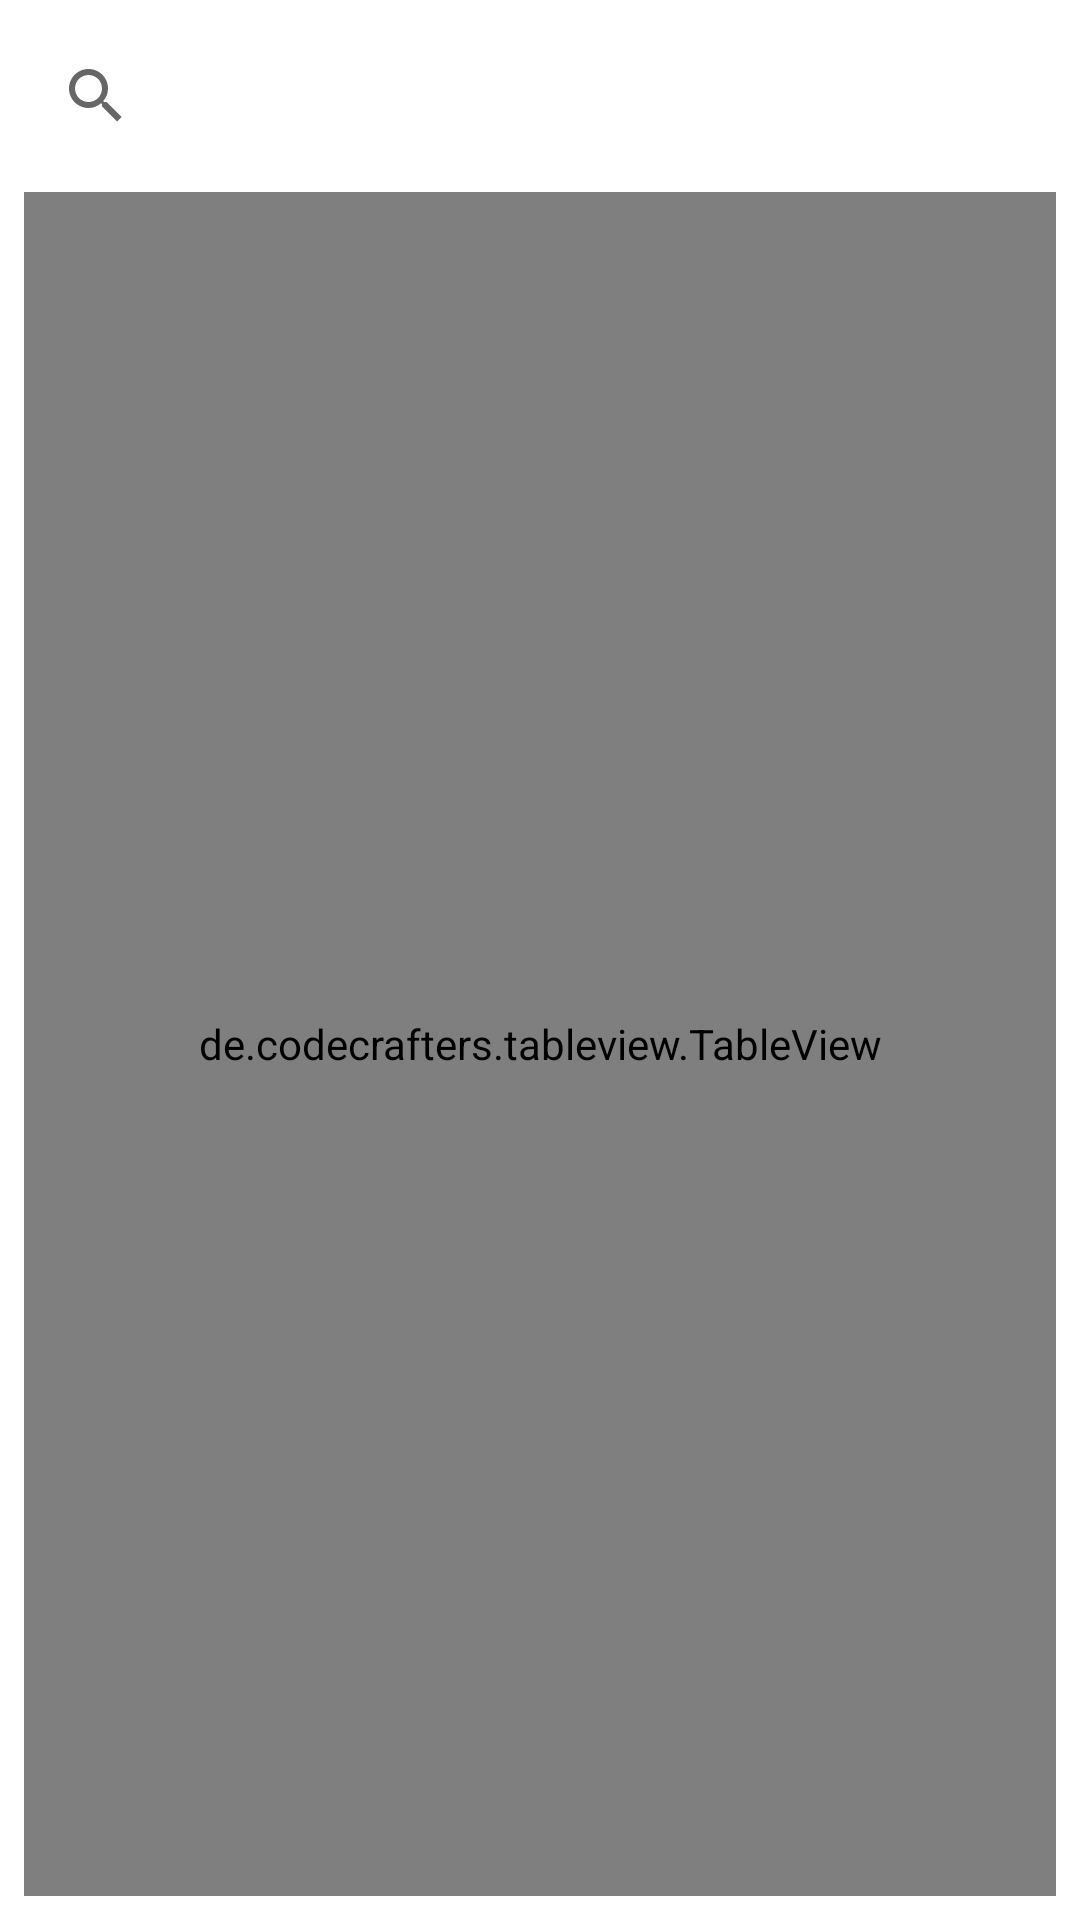

The Android layout XML behind this screen, and the referenced resources:
<!-- AndroidManifest.xml: application theme Theme.VeriParkCaseStudy -->
<!-- res/layout/fragment_ascendants.xml -->
<?xml version="1.0" encoding="utf-8"?>
<androidx.constraintlayout.widget.ConstraintLayout xmlns:android="http://schemas.android.com/apk/res/android"
    xmlns:app="http://schemas.android.com/apk/res-auto"
    xmlns:tools="http://schemas.android.com/tools"
    android:layout_width="match_parent"
    android:layout_height="match_parent"
    tools:context=".ui.ascendants.AscendantsFragment">



    <include
        android:id="@+id/table_layout"
        layout="@layout/table_layout"
        android:layout_width="match_parent"
        android:layout_height="match_parent" />


</androidx.constraintlayout.widget.ConstraintLayout>
<!-- res/layout/table_layout.xml (included above) -->
<?xml version="1.0" encoding="utf-8"?>
<androidx.constraintlayout.widget.ConstraintLayout xmlns:android="http://schemas.android.com/apk/res/android"
    xmlns:app="http://schemas.android.com/apk/res-auto"
    android:layout_width="match_parent"
    android:layout_height="match_parent">


    <androidx.appcompat.widget.SearchView
        android:id="@+id/searchView"
        android:layout_width="match_parent"
        android:layout_height="wrap_content"
        android:layout_marginStart="8dp"
        android:layout_marginTop="8dp"
        android:layout_marginEnd="8dp"
        app:layout_constraintEnd_toEndOf="parent"
        app:layout_constraintStart_toStartOf="parent"
        app:layout_constraintTop_toTopOf="parent" />

    <de.codecrafters.tableview.TableView
        android:id="@+id/tableView"
        android:layout_width="match_parent"
        android:layout_height="0dp"
        android:layout_margin="8dp"
        app:layout_constraintBottom_toBottomOf="parent"
        app:layout_constraintEnd_toEndOf="parent"
        app:layout_constraintStart_toStartOf="parent"
        app:layout_constraintTop_toBottomOf="@+id/searchView"
        app:tableView_columnCount="7" />

</androidx.constraintlayout.widget.ConstraintLayout>
<!-- resources referenced by this layout -->
<resources>
  <style name="Theme.VeriParkCaseStudy" parent="Theme.MaterialComponents.DayNight.DarkActionBar">
          
          <item name="colorPrimary">@color/colorPrimary</item>
          <item name="colorPrimaryVariant">@color/colorPrimary</item>
          <item name="colorOnPrimary">@color/white</item>
          
          <item name="colorSecondary">@color/colorPrimary</item>
          <item name="colorSecondaryVariant">@color/colorUpper</item>
          <item name="colorOnSecondary">@color/black</item>
          
          <item name="android:statusBarColor" tools:targetApi="l">?attr/colorPrimaryVariant</item>
          
      </style>
  <color name="colorPrimary">#ec1f27</color>
  <color name="white">#FFFFFFFF</color>
  <color name="colorUpper">#4cfc4c</color>
  <color name="black">#FF000000</color>
</resources>
